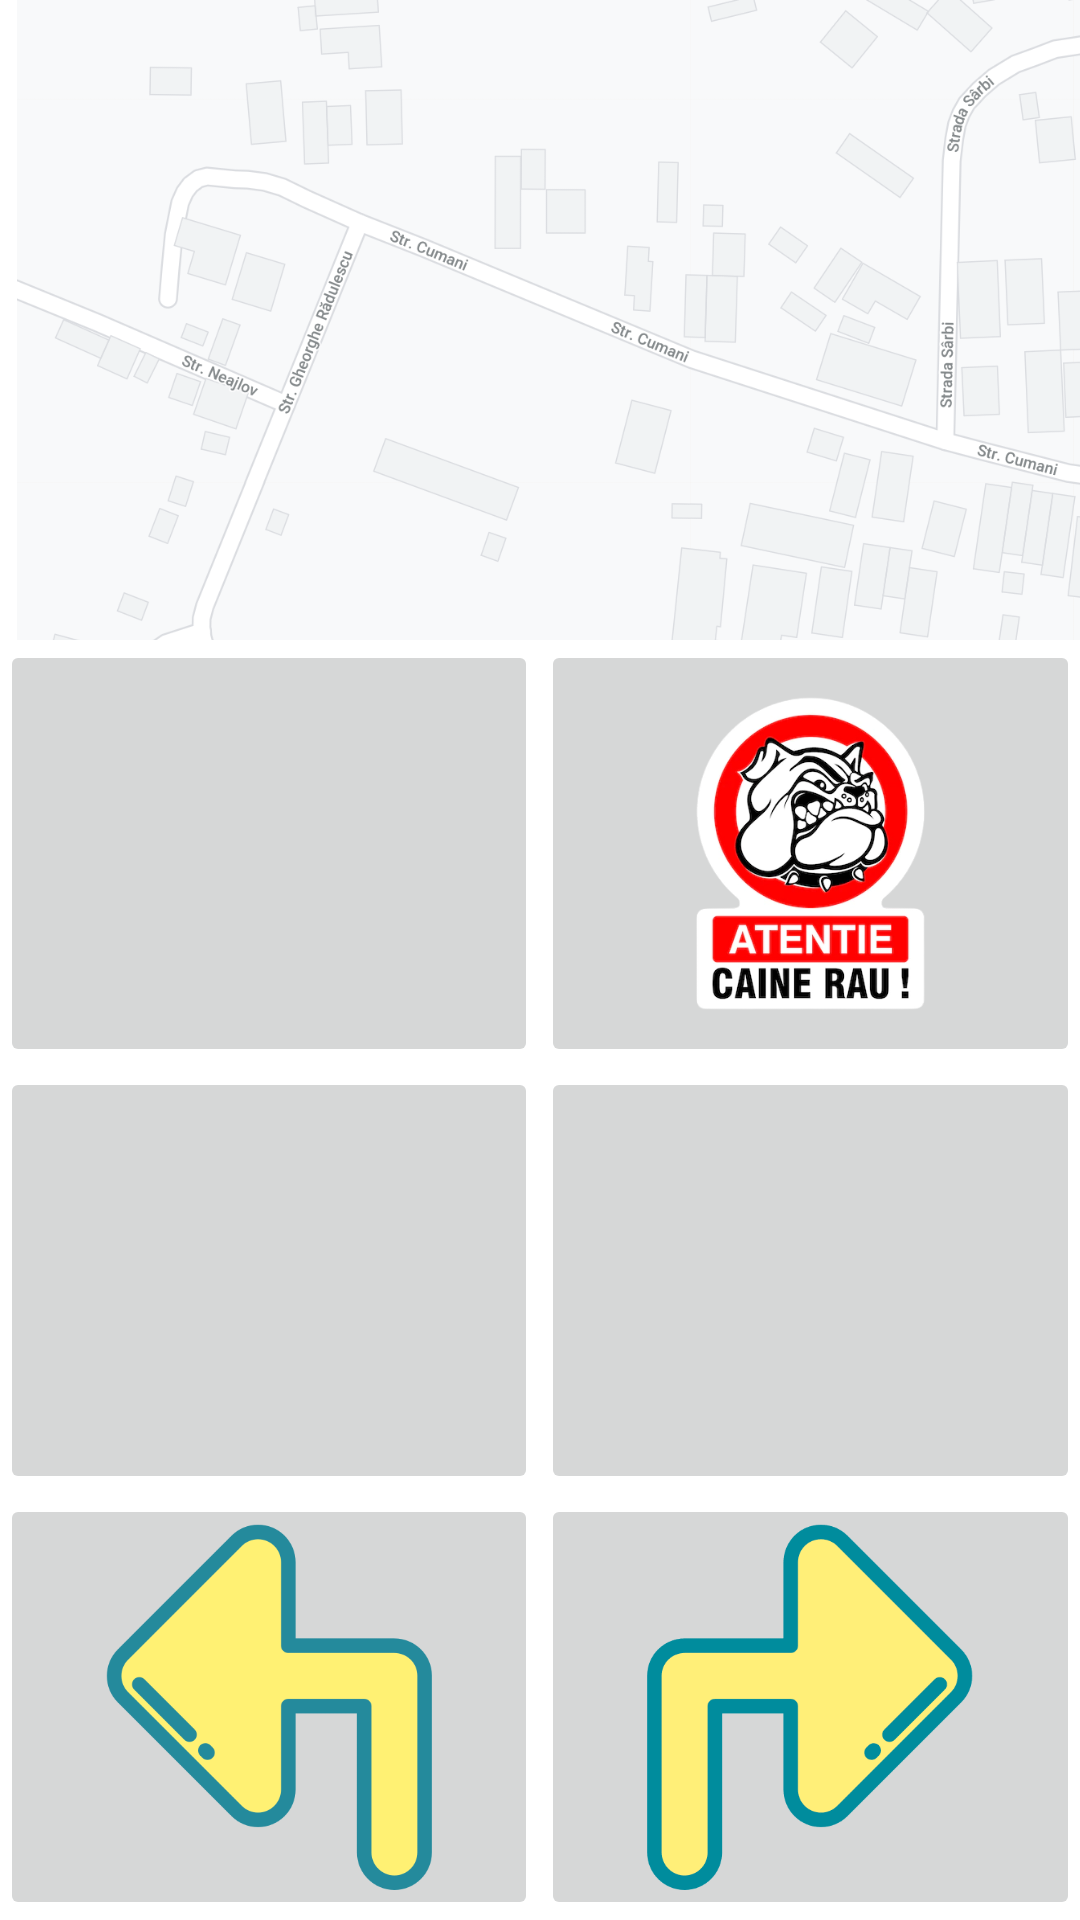

Reconstruct the res/layout file that produces this screen, plus the resources it refers to.
<!-- AndroidManifest.xml: application theme Theme.Comana -->
<!-- res/layout/activity_bikeride.xml -->
<?xml version="1.0" encoding="utf-8"?>
<androidx.appcompat.widget.LinearLayoutCompat xmlns:android="http://schemas.android.com/apk/res/android"
    xmlns:app="http://schemas.android.com/apk/res-auto"
    xmlns:tools="http://schemas.android.com/tools"
    android:layout_width="match_parent"
    android:layout_height="match_parent"
    android:orientation="vertical"
    tools:context=".BikeRideActivity">

    <androidx.appcompat.widget.LinearLayoutCompat
        android:id="@+id/lay1"
        android:layout_width="match_parent"
        android:layout_height="0dp"
        android:layout_weight="1" >

        <androidx.appcompat.widget.AppCompatImageView
            android:id="@+id/mock_map"
            android:layout_width="430dp"
            android:layout_height="300dp"
            app:srcCompat="@drawable/mock_map"/>
    </androidx.appcompat.widget.LinearLayoutCompat>

    <RelativeLayout
        android:id="@+id/lay2"
        android:layout_width="fill_parent"
        android:layout_height="0dp"
        android:layout_weight="2" >

        <View
            android:id="@+id/centerShim_horizontal_bike_ride"
            android:layout_width="1dp"
            android:layout_height="1dp"
            android:visibility="invisible"
            android:layout_centerHorizontal="true"
            app:layout_constraintEnd_toEndOf="parent"
            app:layout_constraintStart_toStartOf="parent"
            app:layout_constraintTop_toTopOf="parent"
            app:layout_constraintBottom_toBottomOf="parent" />

        <RelativeLayout
            android:layout_width="match_parent"
            android:layout_height="match_parent"
            android:layout_toLeftOf="@id/centerShim_horizontal_bike_ride">

            <LinearLayout
                android:layout_width="match_parent"
                android:layout_height="match_parent"
                android:layout_weight="1.0"
                android:orientation="vertical" >

                <androidx.appcompat.widget.AppCompatImageButton
                    android:layout_width="match_parent"
                    android:layout_height="match_parent"
                    android:layout_weight="1.0"
                    android:adjustViewBounds="true"
                    android:scaleType="centerInside"/>

                <androidx.appcompat.widget.AppCompatImageButton
                    android:layout_width="match_parent"
                    android:layout_height="match_parent"
                    android:layout_weight="1.0"
                    android:adjustViewBounds="true"
                    android:scaleType="centerInside"
                    android:src="@drawable/warning_ic"/>

                <androidx.appcompat.widget.AppCompatImageButton
                    android:layout_width="match_parent"
                    android:layout_height="match_parent"
                    android:layout_weight="1.0"
                    android:adjustViewBounds="true"
                    android:scaleType="centerInside"
                    android:src="@drawable/left_ic"/>
            </LinearLayout>
        </RelativeLayout>

        <RelativeLayout
            android:layout_width="match_parent"
            android:layout_height="match_parent"
            android:layout_toRightOf="@id/centerShim_horizontal_bike_ride">


            <LinearLayout
                android:layout_width="match_parent"
                android:layout_height="match_parent"
                android:layout_weight="1.0"
                android:orientation="vertical" >

                <androidx.appcompat.widget.AppCompatImageButton
                    android:layout_width="match_parent"
                    android:layout_height="match_parent"
                    android:layout_weight="1.0"
                    android:adjustViewBounds="true"
                    android:scaleType="centerInside"
                    android:src="@drawable/dog_ic"/>

                <androidx.appcompat.widget.AppCompatImageButton
                    android:layout_width="match_parent"
                    android:layout_height="match_parent"
                    android:layout_weight="1.0"
                    android:adjustViewBounds="true"
                    android:scaleType="centerInside"
                    android:src="@drawable/stop_ic"/>

                <androidx.appcompat.widget.AppCompatImageButton
                    android:layout_width="match_parent"
                    android:layout_height="match_parent"
                    android:layout_weight="1.0"
                    android:adjustViewBounds="true"
                    android:scaleType="centerInside"
                    android:src="@drawable/right_ic"/>
            </LinearLayout>
        </RelativeLayout>

    </RelativeLayout>

</androidx.appcompat.widget.LinearLayoutCompat>
<!-- resources referenced by this layout -->
<resources>
  <!-- drawable dog_ic: png bitmap (drawable, 97264 bytes) -->
  <!-- drawable left_ic: png bitmap (drawable, 10240 bytes) -->
  <!-- drawable mock_map: png bitmap (drawable, 242322 bytes) -->
  <!-- drawable right_ic: png bitmap (drawable, 4068 bytes) -->
  <style name="Theme.Comana" parent="Theme.MaterialComponents.DayNight.DarkActionBar">
          
          <item name="colorPrimary">@color/purple_500</item>
          <item name="colorPrimaryVariant">@color/purple_700</item>
          <item name="colorOnPrimary">@color/white</item>
          
          <item name="colorSecondary">@color/teal_200</item>
          <item name="colorSecondaryVariant">@color/teal_700</item>
          <item name="colorOnSecondary">@color/black</item>
          
          <item name="android:statusBarColor" tools:targetApi="l">?attr/colorPrimaryVariant</item>
          
      </style>
  <!-- not gathered from this repository: default colours our renderer supplied (Android Studio template values) -->
  <color name="purple_500">#FF6200EE</color>
  <color name="purple_700">#FF3700B3</color>
  <color name="teal_200">#FF03DAC5</color>
  <color name="teal_700">#FF018786</color>
  <color name="black">#FF000000</color>
  <color name="white">#FFFFFFFF</color>
</resources>
